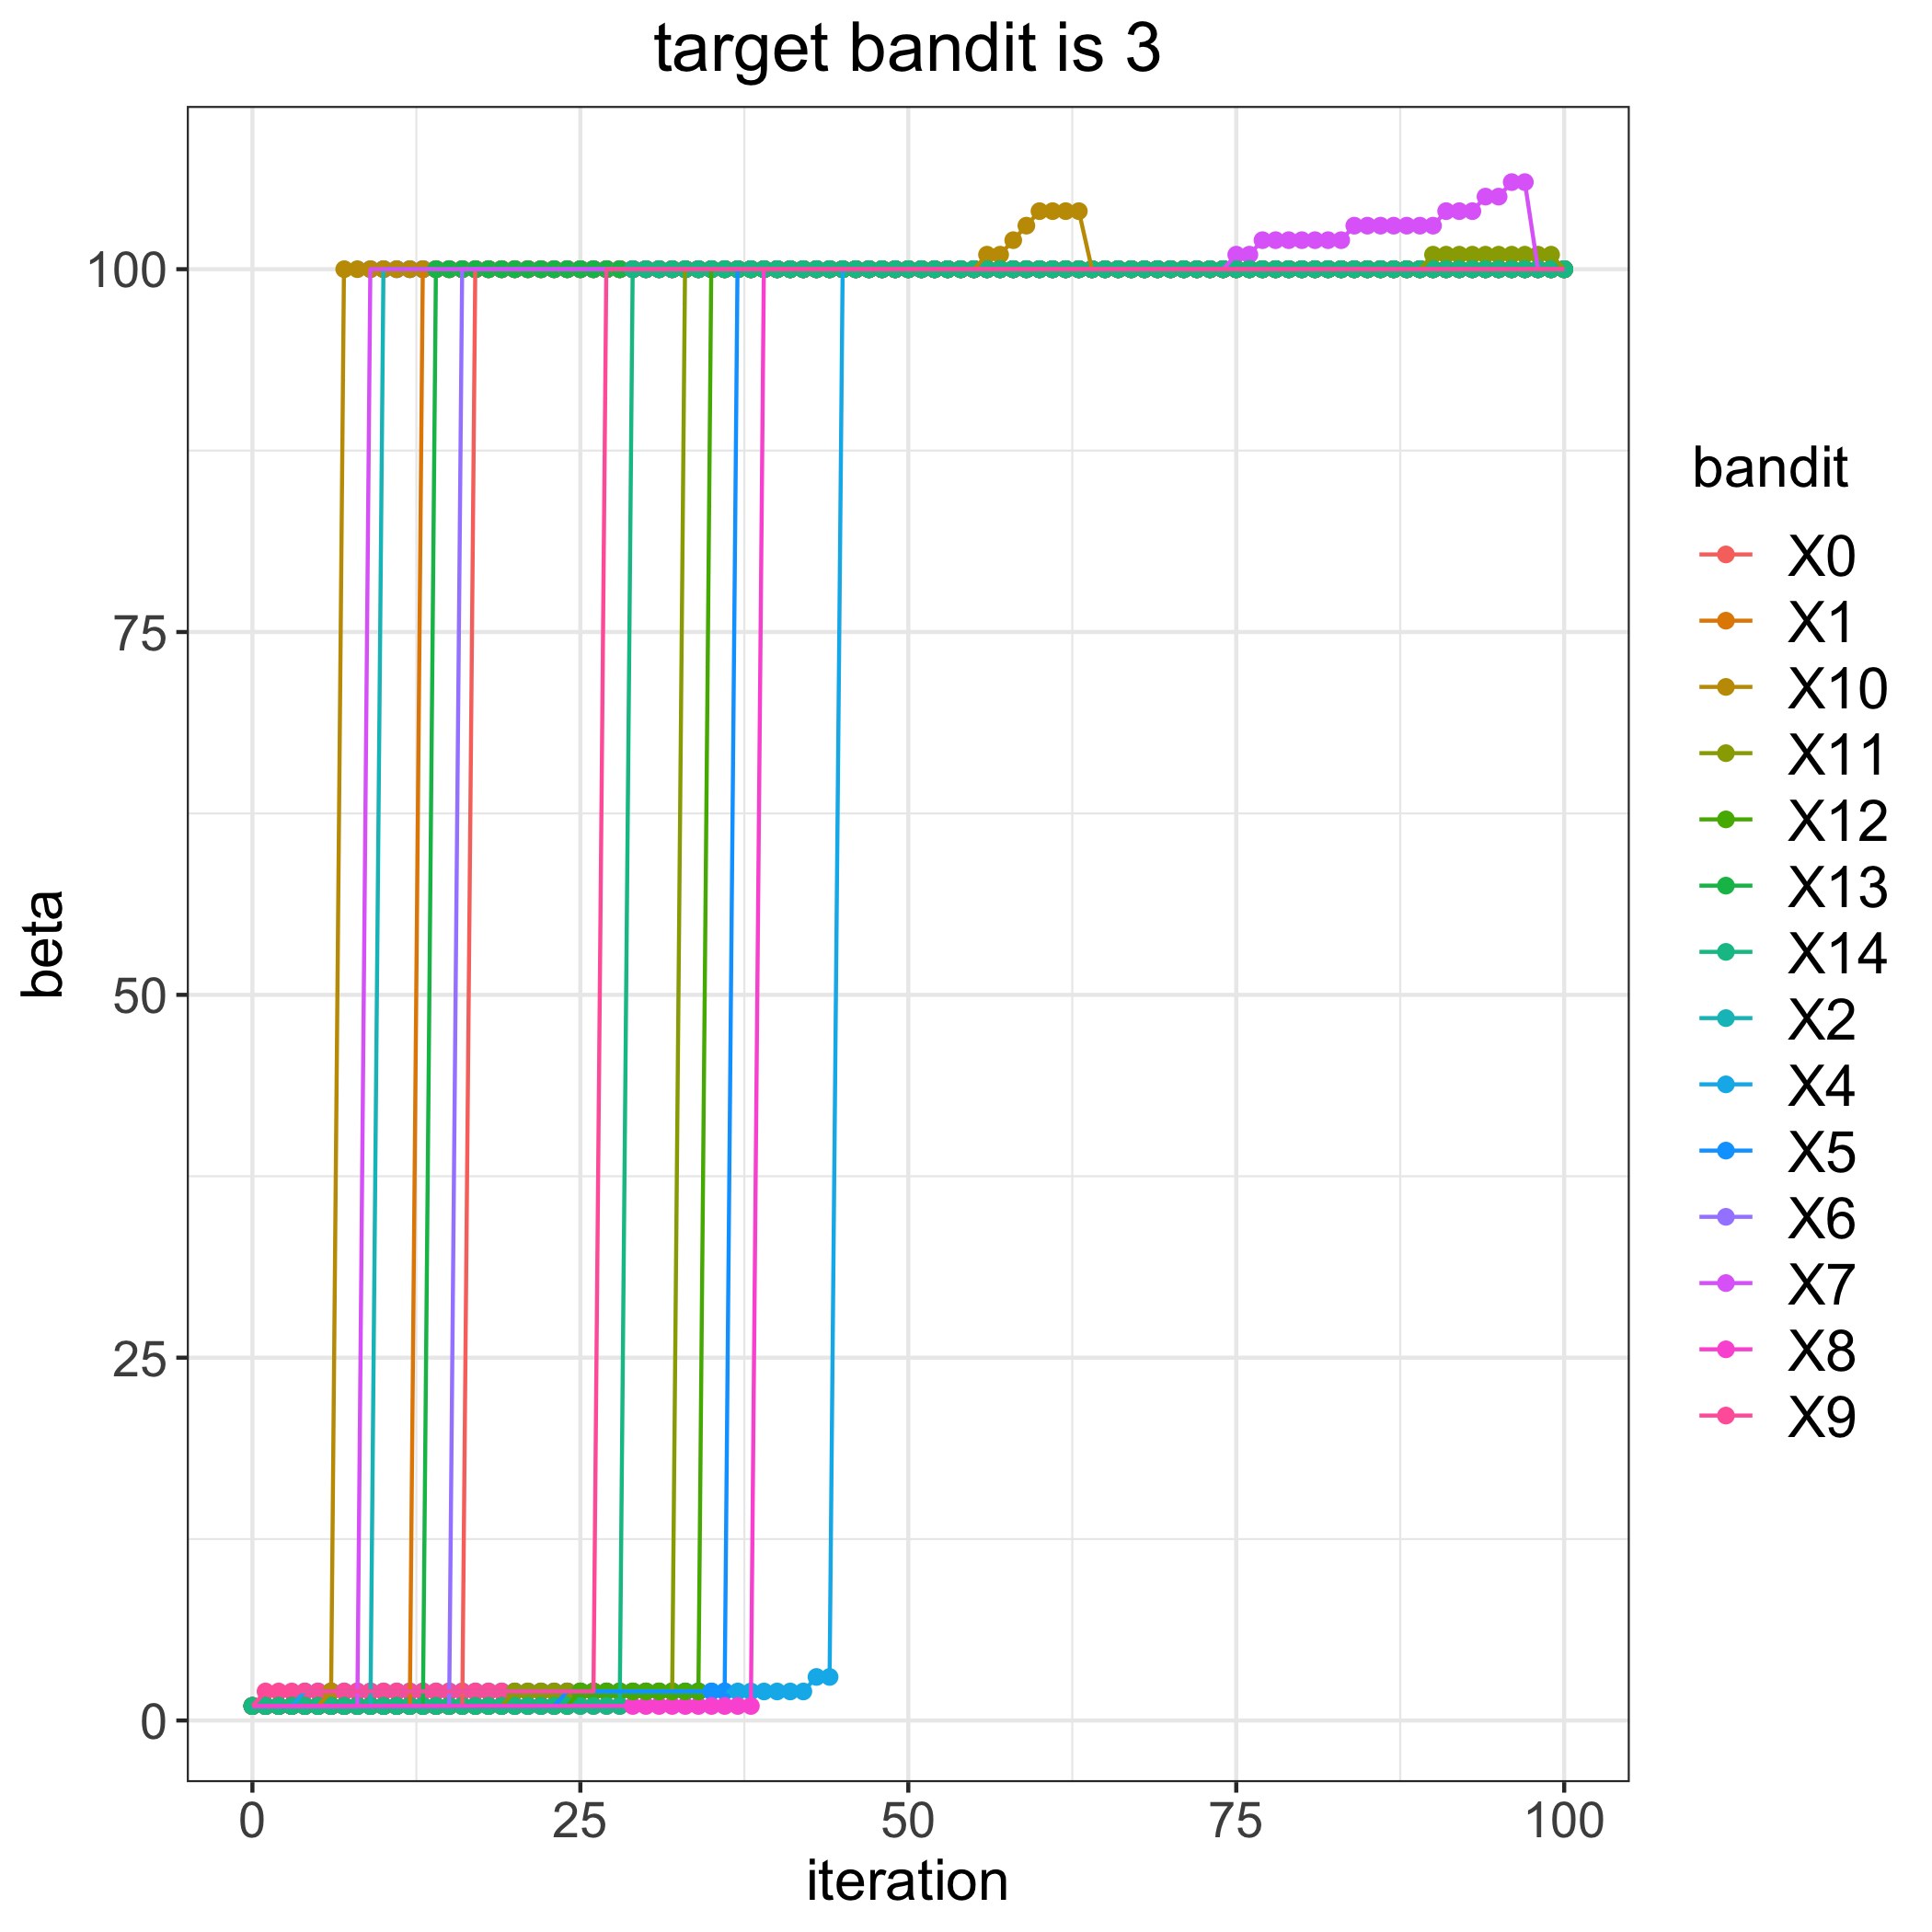

The table this chart was drawn from, first rows:
, 0, 1, 2, 4, 5, 6, 7, 8, 9, 10, 11, 12, 13, 14
0, 1, 1, 1, 1, 1, 1, 1, 1, 1, 1, 1, 1, 1, 1
1, 1, 1, 1, 1, 1, 1, 1, 1, 2, 1, 1, 1, 1, 1
2, 1, 1, 1, 1, 1, 1, 1, 1, 2, 1, 1, 1, 1, 1
3, 1, 1, 1, 1, 1, 1, 1, 1, 2, 1, 1, 1, 1, 1
4, 1, 1, 1, 2, 1, 1, 1, 1, 2, 1, 1, 1, 1, 1
5, 1, 1, 1, 2, 1, 1, 1, 1, 2, 1, 1, 1, 1, 1
6, 1, 1, 1, 2, 1, 1, 1, 1, 2, 2, 1, 1, 1, 1
7, 1, 1, 1, 2, 1, 1, 1, 1, 2, 100, 1, 1, 1, 1
8, 1, 1, 1, 2, 1, 1, 1, 1, 2, 100, 1, 1, 1, 1
9, 1, 1, 1, 2, 1, 1, 100, 1, 2, 100, 1, 1, 1, 1
10, 1, 1, 100, 2, 1, 1, 100, 1, 2, 100, 1, 1, 1, 1
11, 1, 1, 100, 2, 1, 1, 100, 1, 2, 100, 1, 1, 1, 1
12, 1, 1, 100, 2, 1, 1, 100, 1, 2, 100, 1, 1, 1, 1
13, 1, 100, 100, 2, 1, 1, 100, 1, 2, 100, 1, 1, 1, 1
14, 1, 100, 100, 2, 1, 1, 100, 1, 2, 100, 1, 1, 100, 1
15, 1, 100, 100, 2, 1, 1, 100, 1, 2, 100, 1, 1, 100, 1
16, 1, 100, 100, 2, 1, 100, 100, 1, 2, 100, 1, 1, 100, 1
17, 100, 100, 100, 2, 1, 100, 100, 1, 2, 100, 1, 1, 100, 1
18, 100, 100, 100, 2, 1, 100, 100, 1, 2, 100, 1, 1, 100, 1
19, 100, 100, 100, 2, 1, 100, 100, 1, 2, 100, 1, 1, 100, 1
20, 100, 100, 100, 2, 1, 100, 100, 1, 2, 100, 2, 1, 100, 1
21, 100, 100, 100, 2, 1, 100, 100, 1, 2, 100, 2, 1, 100, 1
22, 100, 100, 100, 2, 1, 100, 100, 1, 2, 100, 2, 1, 100, 1
23, 100, 100, 100, 2, 1, 100, 100, 1, 2, 100, 2, 1, 100, 1
24, 100, 100, 100, 2, 2, 100, 100, 1, 2, 100, 2, 1, 100, 1
25, 100, 100, 100, 2, 2, 100, 100, 1, 2, 100, 2, 2, 100, 1
26, 100, 100, 100, 2, 2, 100, 100, 1, 2, 100, 2, 2, 100, 1
27, 100, 100, 100, 2, 2, 100, 100, 1, 100, 100, 2, 2, 100, 1
28, 100, 100, 100, 2, 2, 100, 100, 1, 100, 100, 2, 2, 100, 1
29, 100, 100, 100, 2, 2, 100, 100, 1, 100, 100, 2, 2, 100, 100
30, 100, 100, 100, 2, 2, 100, 100, 1, 100, 100, 2, 2, 100, 100
31, 100, 100, 100, 2, 2, 100, 100, 1, 100, 100, 2, 2, 100, 100
32, 100, 100, 100, 2, 2, 100, 100, 1, 100, 100, 2, 2, 100, 100
33, 100, 100, 100, 2, 2, 100, 100, 1, 100, 100, 100, 2, 100, 100
34, 100, 100, 100, 2, 2, 100, 100, 1, 100, 100, 100, 2, 100, 100
35, 100, 100, 100, 2, 2, 100, 100, 1, 100, 100, 100, 100, 100, 100
36, 100, 100, 100, 2, 2, 100, 100, 1, 100, 100, 100, 100, 100, 100
37, 100, 100, 100, 2, 100, 100, 100, 1, 100, 100, 100, 100, 100, 100
38, 100, 100, 100, 2, 100, 100, 100, 1, 100, 100, 100, 100, 100, 100
39, 100, 100, 100, 2, 100, 100, 100, 100, 100, 100, 100, 100, 100, 100
40, 100, 100, 100, 2, 100, 100, 100, 100, 100, 100, 100, 100, 100, 100
41, 100, 100, 100, 2, 100, 100, 100, 100, 100, 100, 100, 100, 100, 100
42, 100, 100, 100, 2, 100, 100, 100, 100, 100, 100, 100, 100, 100, 100
43, 100, 100, 100, 3, 100, 100, 100, 100, 100, 100, 100, 100, 100, 100
44, 100, 100, 100, 3, 100, 100, 100, 100, 100, 100, 100, 100, 100, 100
45, 100, 100, 100, 100, 100, 100, 100, 100, 100, 100, 100, 100, 100, 100
46, 100, 100, 100, 100, 100, 100, 100, 100, 100, 100, 100, 100, 100, 100
47, 100, 100, 100, 100, 100, 100, 100, 100, 100, 100, 100, 100, 100, 100
48, 100, 100, 100, 100, 100, 100, 100, 100, 100, 100, 100, 100, 100, 100
49, 100, 100, 100, 100, 100, 100, 100, 100, 100, 100, 100, 100, 100, 100
50, 100, 100, 100, 100, 100, 100, 100, 100, 100, 100, 100, 100, 100, 100
51, 100, 100, 100, 100, 100, 100, 100, 100, 100, 100, 100, 100, 100, 100
52, 100, 100, 100, 100, 100, 100, 100, 100, 100, 100, 100, 100, 100, 100
53, 100, 100, 100, 100, 100, 100, 100, 100, 100, 100, 100, 100, 100, 100
54, 100, 100, 100, 100, 100, 100, 100, 100, 100, 100, 100, 100, 100, 100
55, 100, 100, 100, 100, 100, 100, 100, 100, 100, 100, 100, 100, 100, 100
56, 100, 100, 100, 100, 100, 100, 100, 100, 100, 101, 100, 100, 100, 100
57, 100, 100, 100, 100, 100, 100, 100, 100, 100, 101, 100, 100, 100, 100
58, 100, 100, 100, 100, 100, 100, 100, 100, 100, 102, 100, 100, 100, 100
59, 100, 100, 100, 100, 100, 100, 100, 100, 100, 103, 100, 100, 100, 100
... 41 more rows
